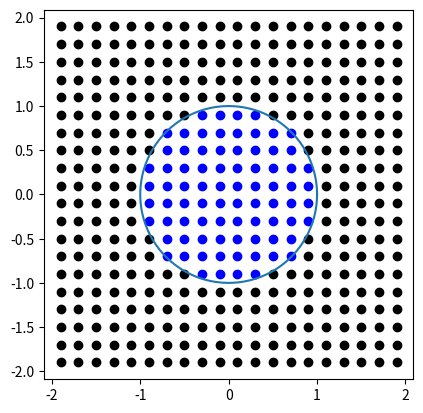

This figure's Python source:
from typing import Callable
from dataclasses import dataclass 
import numpy as np
import matplotlib.pyplot as plt


@dataclass
class Point:
    """
        Implementa uma noção de ponto do plano alternativa ao usado de tuples.
        São implementadas a adição e multiplicação por escalar tradicionais.
        Eu poderia ter usado números complexos ao invés disso, mas eu sou um imbecil.
        Eu fiz isso só porque eu queria usar .x e .y
    """
    x: float 
    y: float

    def __add__(self, b):
        if type(b) == type(self):
            return Point(self.x + b.x, self.y + b.y)
        elif type(b) == float:
            return Point(self.x + b, self.y + b)
        else:
            try:
                self.__add__(float(b))
            except ValueError:
                raise ValueError("Non Implented")

    def __rmul__(self, b):
        if type(b) == float:
            return Point(b * self.x, b * self.y) 


class Grid:
    """
        Define a divisão de um retângulo em diversas partes.
    """
    def __init__(self, x0: float, x1: float, y0: float, y1: float,
                num_div_x: int, num_div_y: int) -> None:
        self.data = []

        passo_x, passo_y = (x1 - x0) / num_div_x, (y1 - y0) / num_div_y
        self.base, self.altura = passo_x, passo_y
        self.div_x, self.div_y = num_div_x, num_div_y

        for i in range(0, num_div_y):
            pos_y = y0 + (0.5 + i) * passo_y
            line = []
            for j in range(0, num_div_x):
                line.append(Point(x0 + (0.5 + j) * passo_x, pos_y))
            self.data.append(line)
        
        return 

    def __getitem__(self, key):
        """
            Define indexação do Grid por meio de pares ordenados.
        """
        return self.data[key[0]][key[1]]

    def __iter__(self):
        """
            O define como iterável.
        """
        self.it_row, self.it_column = 0, 0
        return self 
    
    def __next__(self):
        """
            Faz a iteração pegando ponto a ponto e linha a linha.
        """
        if self.it_row < self.div_y:
            p = self.data[self.it_row][self.it_column]

            self.it_column += 1

            if self.it_column == self.div_x:
                self.it_row += 1
                self.it_column = 0
            
            return p
        else: 
            raise StopIteration 

    def get_area(self):
        """
            Retorna a área de cada retângulo do Grid.
        """
        return self.base * self.altura


def in_unit_circle(p: Point) -> bool:
    if p.x**2 + p.y**2 <= 1:
        return True
    else: 
        return False 

def Calculate_area_and_show(is_in: Callable[..., bool],
                            x0=-2, x1=2, y0=-2, y1=2,
                            num_div_x=20, num_div_y=20, **configs) -> float:
    
    fig, axs = plt.subplots(1)

    internal_grid = Grid(float(x0), float(x1), float(y0), float(y1), int(num_div_x), int(num_div_y))

    n_points_inside = 0
    for point in internal_grid:
        if in_unit_circle(point): 
            n_points_inside += 1 
            axs.scatter(point.x, point.y, color="b")
        else:
            axs.scatter(point.x, point.y, color="k")
            pass

    if "aditional_ploting" in configs:
        configs["aditional_ploting"](fig, axs)

    axs.set_aspect('equal')
    plt.show()
    return (n_points_inside/(num_div_x * num_div_y))*((x1 - x0)*(y1 - y0))


a = Calculate_area_and_show(in_unit_circle, **{"aditional_ploting": lambda f, a: a.plot(
                        np.cos(np.linspace(0, 2*np.pi, 100)), np.sin(np.linspace(0, 2*np.pi, 100)))})

print(a)